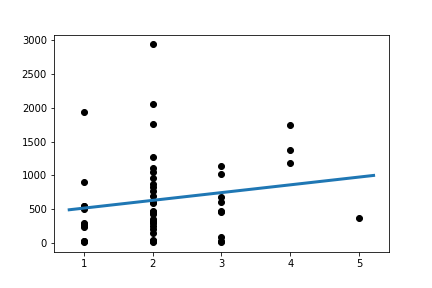

The data file committed next to this chart (first rows):
Slope:	115.27853881278537
Intercept:	396.8
R_value:	0.1683
P_value:	0.2284
